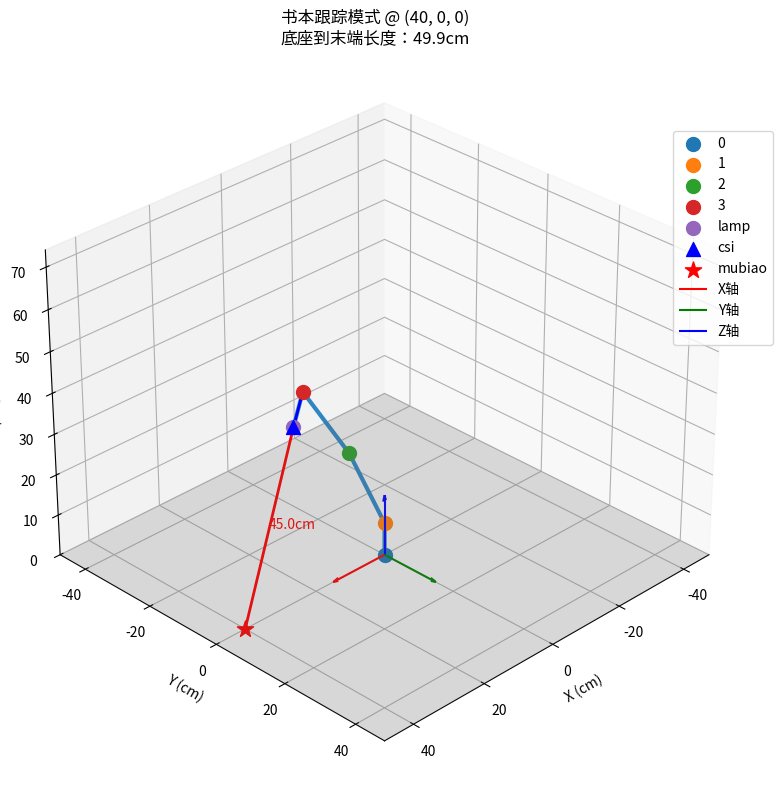
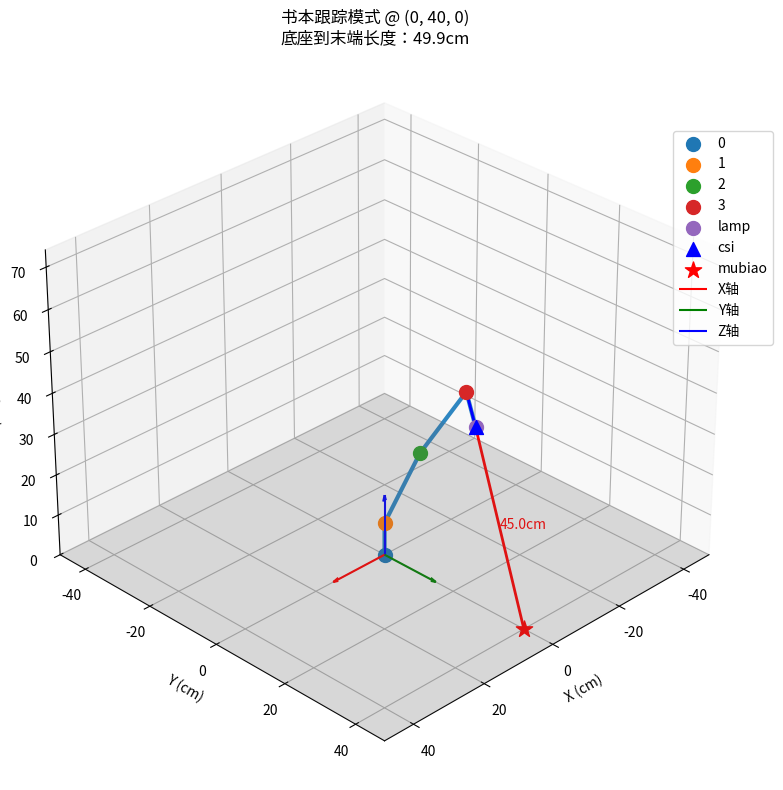
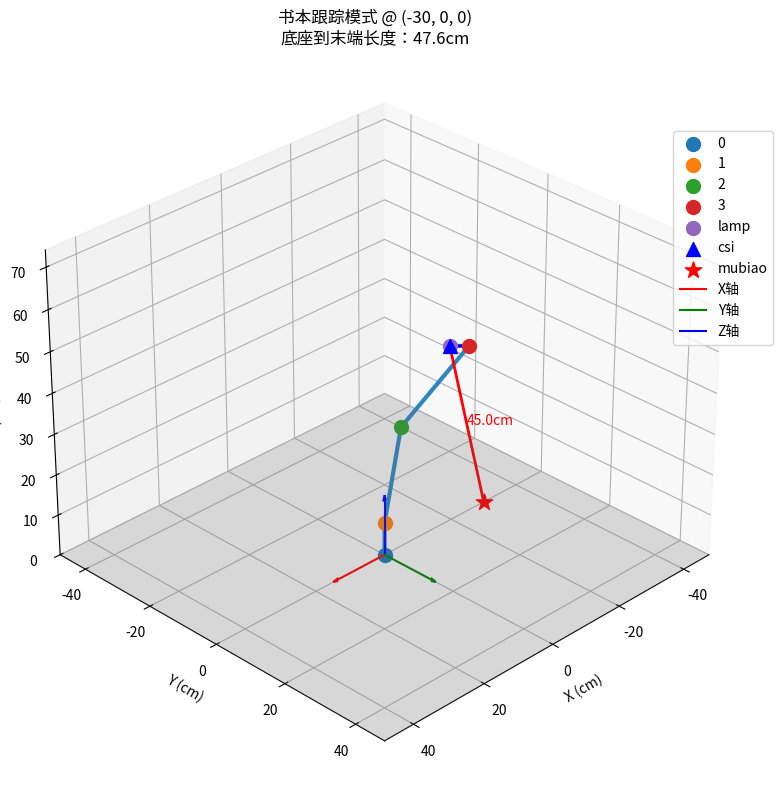
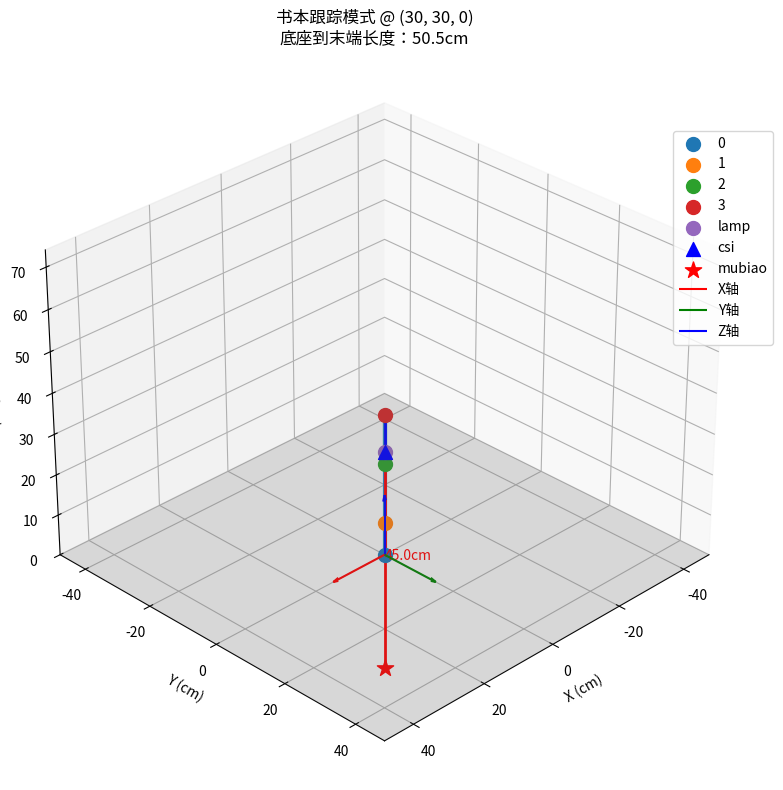

Recreate these plots in Python, in order.
import numpy as np
import matplotlib.pyplot as plt
from mpl_toolkits.mplot3d import Axes3D

# 机械臂参数
L1 = 8    # 底座高度
L2 = 24   # 肩部到肘部长度
L3 = 24   # 肘部到腕部长度
L4 = 8    # 腕部到末端执行器长度（缩短为8cm）

# 关节角度限制（以弧度计）
BASE_LIMITS = (-np.pi * 135/180, np.pi * 135/180)     # 底座转动范围
SHOULDER_LIMITS = (-np.pi * 90/180, np.pi * 90/180)   # 肩部转动范围
ELBOW_LIMITS = (0, np.pi * 150/180)                   # 肘部转动范围
WRIST_LIMITS = (0, np.pi * 130/180)                   # 腕部转动范围

def calculate_ik(target_pos, distance=40):
    """
    计算四轴机械臂的逆运动学，使台灯以合适的角度朝向书本
    
    参数:
    target_pos -- 目标位置的元组 (x, y, z)
    distance -- 末端执行器与目标之间的期望距离（厘米）
    
    返回:
    base_angle, shoulder_angle, elbow_angle, wrist_angle -- 关节角度（弧度）
    end_effector_pos -- 应用计算的角度后末端执行器的位置
    """
    x_target, y_target, z_target = target_pos
    
    # 书本跟踪参数设置
    target_distance = min(max(distance, 40), 50)  # 限制在40-50cm之间
    height_offset = 30  # 灯相对于书本的高度
    
    # 计算朝向目标的方向向量
    target_xy_distance = np.sqrt(x_target**2 + y_target**2)
    
    # 计算基座到目标的方向向量
    if target_xy_distance > 0:
        base_to_target_dir = np.array([x_target, y_target]) / target_xy_distance
    else:
        base_to_target_dir = np.array([1, 0])  # 默认朝前
        
    # 灯的位置应该在目标点上方，并稍微向基座方向偏移
    horizontal_offset = min(0.25 * target_xy_distance, 15)
    x_ee = x_target - horizontal_offset * base_to_target_dir[0]
    y_ee = y_target - horizontal_offset * base_to_target_dir[1]
    z_ee = z_target + height_offset
    
    # 设置末端执行器位置
    end_effector_pos = np.array([x_ee, y_ee, z_ee])
    target_vec = np.array([x_target, y_target, z_target])
    
    # 确保末端执行器到目标的距离与指定的distance相近
    current_distance = np.linalg.norm(end_effector_pos - target_vec)
    if current_distance > 0:
        ratio = target_distance / current_distance
        direction = (end_effector_pos - target_vec) / current_distance
        end_effector_pos = target_vec + direction * target_distance
    
    # 更新末端执行器位置坐标
    x_ee, y_ee, z_ee = end_effector_pos
    
    # 计算底座角度（绕z轴旋转）
    base_angle = np.arctan2(y_ee, x_ee)
    base_angle = np.clip(base_angle, BASE_LIMITS[0], BASE_LIMITS[1])
    
    # 计算XY平面中从底座到末端执行器的距离
    r_xy = np.sqrt(x_ee**2 + y_ee**2)
    
    # 计算腕部位置
    direction_to_target = (target_vec - end_effector_pos)
    if np.linalg.norm(direction_to_target) > 0:
        direction_to_target /= np.linalg.norm(direction_to_target)
    wrist_pos = end_effector_pos - L4 * direction_to_target
    
    # 转换为2D平面问题
    r = np.sqrt(wrist_pos[0]**2 + wrist_pos[1]**2)
    z = wrist_pos[2] - L1
    
    # 从肩部到腕部的距离
    d = np.sqrt(r**2 + z**2)
    
    # 调整可达范围
    if d > L2 + L3:
        direction_to_wrist = np.array([r, z])
        direction_to_wrist /= np.linalg.norm(direction_to_wrist)
        max_d = L2 + L3 - 0.1
        r, z = direction_to_wrist * max_d
        d = max_d
    elif d < abs(L2 - L3):
        direction_to_wrist = np.array([r, z])
        if np.linalg.norm(direction_to_wrist) > 0:
            direction_to_wrist /= np.linalg.norm(direction_to_wrist)
            min_d = abs(L2 - L3) + 0.1
            r, z = direction_to_wrist * min_d
            d = min_d
    
    # 使用余弦定理计算肘部角度
    cos_elbow = (L2**2 + L3**2 - d**2) / (2 * L2 * L3)
    elbow_angle = np.pi - np.arccos(np.clip(cos_elbow, -1.0, 1.0))
    elbow_angle = np.clip(elbow_angle, ELBOW_LIMITS[0], ELBOW_LIMITS[1])
    
    # 计算肩部角度
    alpha = np.arctan2(z, r)
    beta = np.arccos(np.clip((L2**2 + d**2 - L3**2) / (2 * L2 * d), -1.0, 1.0))
    shoulder_angle = alpha + beta
    shoulder_angle = np.clip(shoulder_angle, SHOULDER_LIMITS[0], SHOULDER_LIMITS[1])
    
    # 计算腕部角度
    forearm_angle = shoulder_angle - elbow_angle
    forearm_dir = np.array([
        np.cos(forearm_angle) * np.cos(base_angle),
        np.cos(forearm_angle) * np.sin(base_angle),
        np.sin(forearm_angle)
    ])
    cross_prod = np.cross(forearm_dir, direction_to_target)
    dot_prod = np.dot(forearm_dir, direction_to_target)
    wrist_angle = np.arctan2(np.linalg.norm(cross_prod), dot_prod)
    wrist_angle = np.clip(wrist_angle, WRIST_LIMITS[0], WRIST_LIMITS[1])
    
    return base_angle, shoulder_angle, elbow_angle, wrist_angle, end_effector_pos

# 其余函数保持不变（forward_kinematics, generate_smooth_trajectory, plot_robotic_arm, angles_to_degrees）

def forward_kinematics(base_angle, shoulder_angle, elbow_angle, wrist_angle, end_effector_pos=None, wrist_pos=None):
    """
    计算四轴机械臂的正向运动学。
    
    参数:
    base_angle, shoulder_angle, elbow_angle, wrist_angle -- 关节角度（弧度）
    end_effector_pos -- 逆运动学计算的末端位置（可选）
    wrist_pos -- 逆运动学计算的腕部位置（可选）
    
    返回:
    joint_positions -- 每个关节和末端执行器的(x, y, z)位置列表
    """
    # 底座位置
    base_pos = np.array([0, 0, 0])
    
    # 肩部位置
    shoulder_pos = np.array([0, 0, L1])
    
    # 计算肘部位置
    x_elbow = L2 * np.cos(shoulder_angle) * np.cos(base_angle)
    y_elbow = L2 * np.cos(shoulder_angle) * np.sin(base_angle)
    z_elbow = L1 + L2 * np.sin(shoulder_angle)
    elbow_pos = np.array([x_elbow, y_elbow, z_elbow])
    
    # 计算腕部位置（如果未传入逆运动学结果，则按原逻辑计算）
    if wrist_pos is None:
        forearm_angle = shoulder_angle - elbow_angle
        x_wrist = x_elbow + L3 * np.cos(forearm_angle) * np.cos(base_angle)
        y_wrist = y_elbow + L3 * np.cos(forearm_angle) * np.sin(base_angle)
        z_wrist = z_elbow + L3 * np.sin(forearm_angle)
        wrist_pos = np.array([x_wrist, y_wrist, z_wrist])
    
    # 计算末端执行器位置（如果未传入逆运动学结果，则按原逻辑计算）
    if end_effector_pos is None:
        end_angle = forearm_angle + wrist_angle
        x_end = x_wrist + L4 * np.cos(end_angle) * np.cos(base_angle)
        y_end = y_wrist + L4 * np.cos(end_angle) * np.sin(base_angle)
        z_end = z_wrist + L4 * np.sin(end_angle)
        end_pos = np.array([x_end, y_end, z_end])
    else:
        end_pos = end_effector_pos
    
    return [base_pos, shoulder_pos, elbow_pos, wrist_pos, end_pos]


def generate_smooth_trajectory(start_angles, end_angles, steps=20):
    """
    生成从起始角度到目标角度的平滑轨迹
    
    参数:
    start_angles -- 起始关节角度元组 (base, shoulder, elbow, wrist)
    end_angles -- 目标关节角度元组 (base, shoulder, elbow, wrist)
    steps -- 平滑轨迹的步数
    
    返回:
    trajectory -- 包含每一步角度的列表，用于舵机平滑移动
    """
    # 将角度转换为数组以便计算
    start_array = np.array(start_angles)
    end_array = np.array(end_angles)
    
    # 创建轨迹
    trajectory = []
    
    # 使用余弦平滑插值 - 在加速和减速阶段更平滑
    for i in range(steps + 1):
        # 余弦插值因子 (0->1)
        t = (1 - np.cos(i * np.pi / steps)) / 2
        
        # 计算当前步骤的角度
        current_angles = start_array * (1 - t) + end_array * t
        trajectory.append(tuple(current_angles))
    
    return trajectory

def plot_robotic_arm(joint_positions, target_pos=None, end_effector_pos=None, title="机械臂姿态可视化"):
    """
    可视化机械臂的3D姿态
    
    参数:
    joint_positions -- 正运动学计算的关节位置列表（包含末端执行器）
    target_pos -- 目标点坐标 (可选)
    end_effector_pos -- 末端执行器计算位置 (可选)
    title -- 图表标题
    """
    # 转换为numpy数组方便处理
    positions = np.array(joint_positions)
    
    # 提取各关节坐标
    base = positions[0]
    shoulder = positions[1]
    elbow = positions[2]
    wrist = positions[3]
    end = positions[4]
    
    # 创建3D图形对象
    fig = plt.figure(figsize=(10, 8))
    ax = fig.add_subplot(111, projection='3d')
    
    # 绘制连杆结构
    ax.plot(positions[:, 0], positions[:, 1], positions[:, 2],
            'o-', markersize=8, linewidth=3, color='#2E86C1')
    
    # 绘制各关节标记
    joint_labels = ['0', '1', '2', '3', 'lamp']
    for i, (x, y, z) in enumerate(positions):
        ax.scatter(x, y, z, s=100, label=joint_labels[i])
    
    # 绘制摄像头位置（末端执行器中心）
    if end_effector_pos is not None:
        ax.scatter(end_effector_pos[0], end_effector_pos[1], end_effector_pos[2], 
                   color='blue', marker='^', s=100, label='csi')
    
    # 添加目标点显示
    if target_pos is not None:
        ax.scatter(target_pos[0], target_pos[1], target_pos[2],
                   s=150, c='r', marker='*', label='mubiao')
        
    # 绘制从末端到目标的连线(红色实线)
    if end_effector_pos is not None:
        ax.plot([end_effector_pos[0], target_pos[0]],
                [end_effector_pos[1], target_pos[1]],
                [end_effector_pos[2], target_pos[2]],
                '-', color='red', linewidth=2)
        # 绘制腕部到末端的连线(蓝色实线)（修改此行）
        wrist = positions[3]  # 从joint_positions中提取腕部位置
        ax.plot([wrist[0], end_effector_pos[0]],
                [wrist[1], end_effector_pos[1]],
                [wrist[2], end_effector_pos[2]],
                '-', color='blue', linewidth=2)
            
        # 显示距离
        distance = np.linalg.norm(np.array(end_effector_pos) - np.array(target_pos))
        mid_point = (np.array(end_effector_pos) + np.array(target_pos)) / 2
        ax.text(mid_point[0], mid_point[1], mid_point[2], 
                f'{distance:.1f}cm', color='red', fontsize=10)
    
    # 绘制机械臂坐标系
    origin = np.zeros(3)
    ax.quiver(origin[0], origin[1], origin[2], 15, 0, 0, color='r', arrow_length_ratio=0.1, label='X轴')
    ax.quiver(origin[0], origin[1], origin[2], 0, 15, 0, color='g', arrow_length_ratio=0.1, label='Y轴')
    ax.quiver(origin[0], origin[1], origin[2], 0, 0, 15, color='b', arrow_length_ratio=0.1, label='Z轴')
    
    # 设置坐标轴参数
    max_range = max(L2, L3) * 2
    ax.set_xlabel('X (cm)')
    ax.set_ylabel('Y (cm)')
    ax.set_zlabel('Z (cm)')
    ax.set_xlim([-max_range, max_range])
    ax.set_ylim([-max_range, max_range])
    ax.set_zlim([0, L1 + L2 + L3 + L4 + 10])
    
    # 添加桌面平面（z=0）
    xx, yy = np.meshgrid(np.linspace(-max_range, max_range, 2), 
                         np.linspace(-max_range, max_range, 2))
    zz = np.zeros(xx.shape)
    ax.plot_surface(xx, yy, zz, alpha=0.2, color='gray')
    
    # 设置观察视角（俯仰角，方位角）
    ax.view_init(elev=30, azim=45)
    
    # 添加图例和标题
    plt.legend(loc='upper left', bbox_to_anchor=(0.9, 0.9))
    plt.title(f"{title}\n底座到末端长度：{np.linalg.norm(end - base):.1f}cm")
    plt.tight_layout()
    plt.show()

def angles_to_degrees(base_angle, shoulder_angle, elbow_angle, wrist_angle):
    """将弧度角度转换为度数并格式化输出"""
    return {
        "底座": np.degrees(base_angle),
        "肩部": np.degrees(shoulder_angle),
        "肘部": np.degrees(elbow_angle),
        "腕部": np.degrees(wrist_angle)
    }

def test_arm_kinematics(target_position=(40, 0, 0)):
    """
    测试机械臂运动学计算
    
    参数:
    target_position -- 目标位置 (x, y, z)
    """
    # 计算逆运动学
    base_angle, shoulder_angle, elbow_angle, wrist_angle, end_pos = calculate_ik(
        target_position, distance=45
    )
    
    # 计算关节位置
    joint_positions = forward_kinematics(base_angle, shoulder_angle, elbow_angle, wrist_angle)
    joint_positions[-1] = end_pos
    
    # 显示结果
    angles_deg = angles_to_degrees(base_angle, shoulder_angle, elbow_angle, wrist_angle)
    print(f"\n=== 目标位置: {target_position} ===")
    print(f"灯头位置: ({end_pos[0]:.1f}, {end_pos[1]:.1f}, {end_pos[2]:.1f})")
    print(f"关节角度（度）:")
    for joint, angle in angles_deg.items():
        print(f"  {joint}: {angle:.1f}°")
    
    # 可视化
    title = f"书本跟踪模式 @ {target_position}"
    plot_robotic_arm(joint_positions, target_pos=target_position, 
                   end_effector_pos=end_pos, title=title)
    
    return base_angle, shoulder_angle, elbow_angle, wrist_angle

# 示例用法
if __name__ == "__main__":
    print("\n===== 测试书本跟踪模式 =====")
    book_positions = [
        (40, 0, 0),      # 正前方的书本
        (0, 40, 0),      # 右侧的书本
        (-30, 0, 0),     # 左前方的书本
        (30, 30, 0),     # 右前方的书本
    ]
    
    for pos in book_positions:
        test_arm_kinematics(pos)
    
    # 测试平滑轨迹生成
    print("\n===== 测试平滑轨迹 =====")
    start = (0, 0, 0, 0)
    end = (np.pi/4, np.pi/4, np.pi/4, np.pi/4)
    
    trajectory = generate_smooth_trajectory(start, end, steps=5)
    print(f"生成的轨迹点数: {len(trajectory)}")
    for i, angles in enumerate(trajectory):
        angles_deg = [f"{np.degrees(a):.1f}°" for a in angles]
        print(f"步骤 {i}: {angles_deg}")
